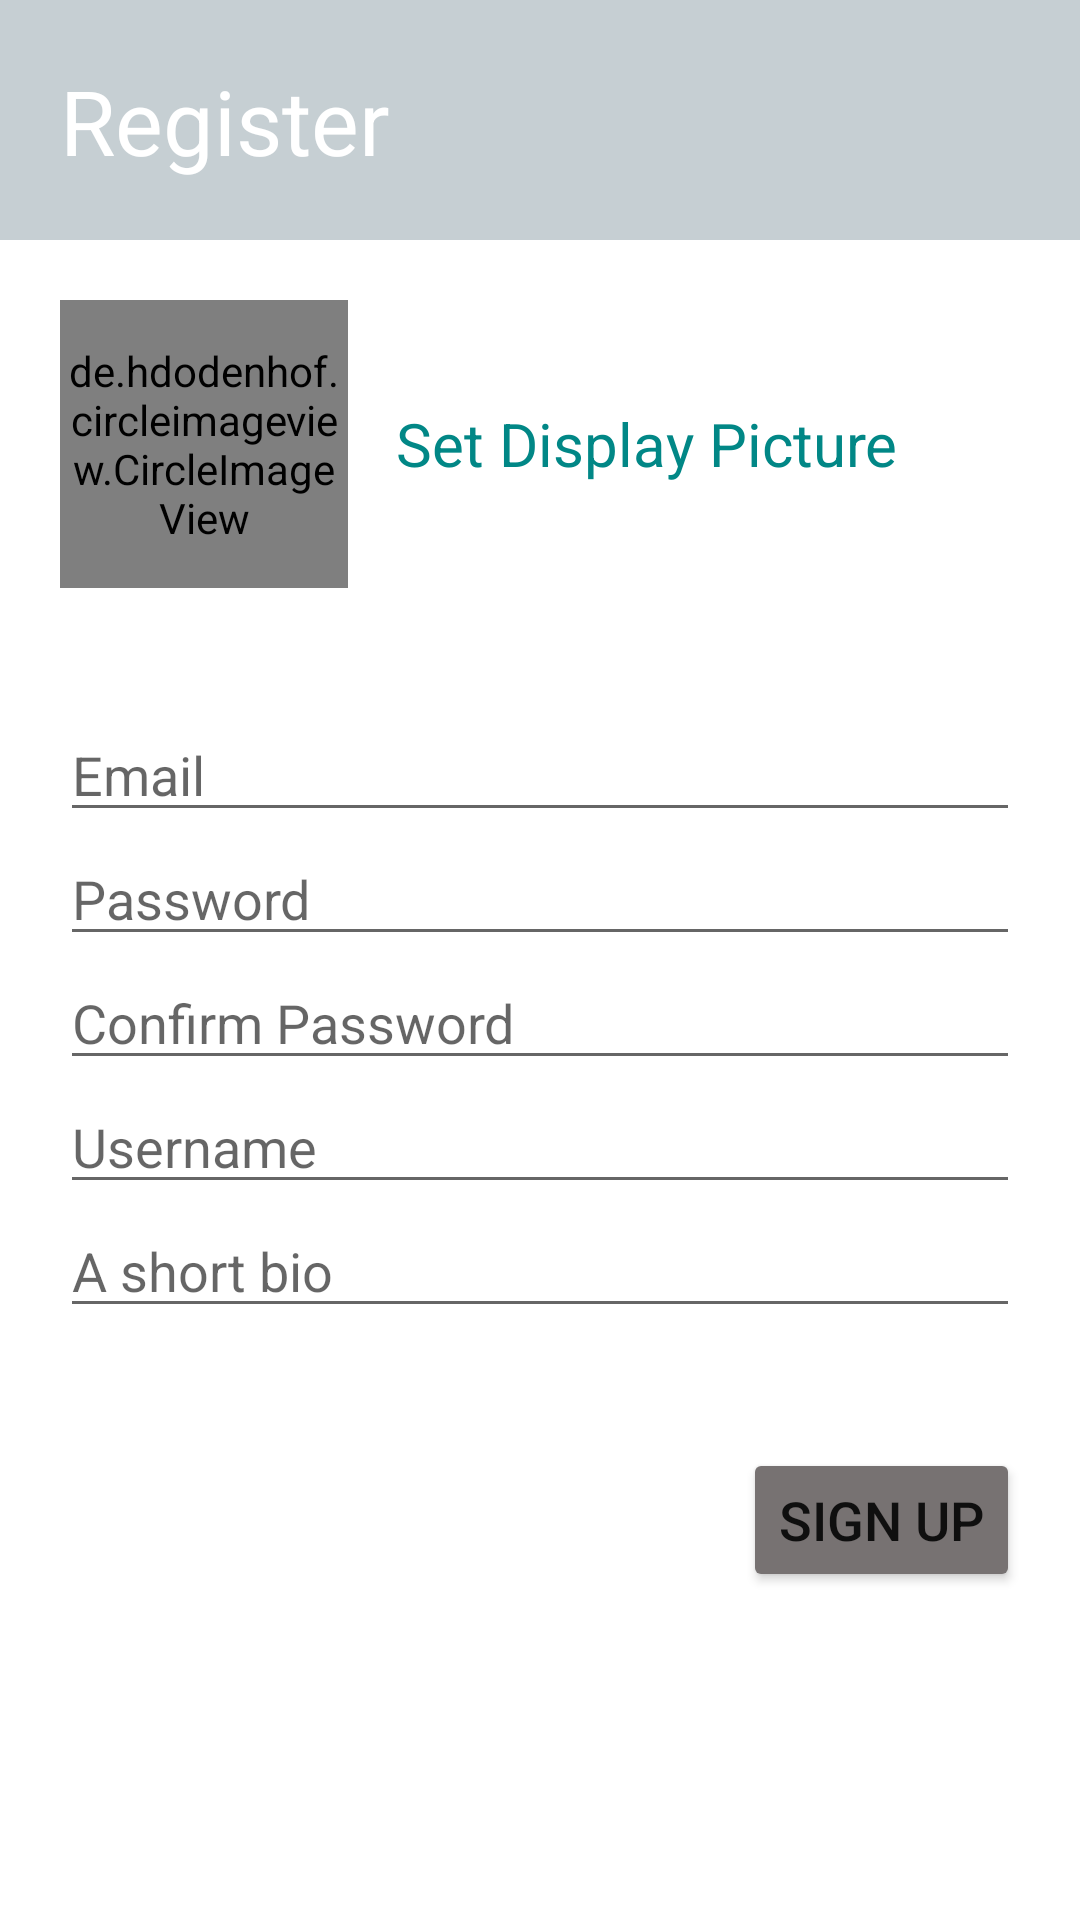

Here is an Android app screen rendered from its layout file. Give the layout XML and the strings, colors and styles it references.
<!-- AndroidManifest.xml: application theme Theme.ECE1778 -->
<!-- res/layout/activity_sign_up.xml -->
<?xml version="1.0" encoding="utf-8"?>
<LinearLayout xmlns:android="http://schemas.android.com/apk/res/android"
    xmlns:app="http://schemas.android.com/apk/res-auto"
    xmlns:tools="http://schemas.android.com/tools"
    android:layout_width="match_parent"
    android:layout_height="match_parent"
    android:orientation="vertical"
    tools:context=".SignUpActivity">


    <TextView
        android:id="@+id/textViewBanner"
        android:layout_width="match_parent"
        android:layout_height="80dp"
        android:padding="20dp"
        android:background="#C6CFD3"
        android:gravity="center_vertical"
        android:text="Register"
        android:textColor="@color/white"
        android:textSize="30sp" />


    <LinearLayout
        android:orientation="horizontal"
        android:id="@+id/imageContainer"
        android:layout_width="match_parent"
        android:layout_height="wrap_content"
        android:padding="20dp"
        android:gravity="center_vertical"
        >

        <de.hdodenhof.circleimageview.CircleImageView
            xmlns:app="http://schemas.android.com/apk/res-auto"
            android:id="@+id/profileImage"
            android:layout_width="96dp"
            android:layout_height="96dp"
            android:src="@drawable/profile"
            app:civ_border_width="2dp"
            app:civ_border_color="#FF000000"/>

        <TextView
            android:id="@+id/textViewTakePicture"
            android:layout_width="wrap_content"
            android:layout_height="wrap_content"
            android:layout_marginLeft="16dp"
            android:text="Set Display Picture"
            android:textColor="?attr/colorSecondaryVariant"
            android:textSize="20sp" />

    </LinearLayout>


    <LinearLayout
        android:orientation="vertical"
        android:id="@+id/userInfoForm"
        android:layout_width="match_parent"
        android:layout_height="wrap_content"
        android:padding="20dp"
        android:gravity="center_vertical"
        >

    <EditText
        android:id="@+id/editTextEmail"
        android:layout_width="match_parent"
        android:layout_height="wrap_content"
        android:ems="10"
        android:hint="Email"
        android:inputType="textEmailAddress"/>

    <EditText
        android:id="@+id/editTextPassword"
        android:layout_width="match_parent"
        android:layout_height="wrap_content"
        android:ems="10"
        android:hint="Password"
        android:inputType="textPassword" />

    <EditText
        android:id="@+id/editTextPassword2"
        android:layout_width="match_parent"
        android:layout_height="wrap_content"
        android:ems="10"
        android:hint="Confirm Password"
        android:inputType="textPassword"/>

    <EditText
        android:id="@+id/editTextName"
        android:layout_width="match_parent"
        android:layout_height="wrap_content"
        android:ems="10"
        android:hint="Username"
        android:inputType="textPersonName"/>

    <EditText
        android:id="@+id/editTextBio"
        android:layout_width="match_parent"
        android:layout_height="wrap_content"
        android:ems="10"
        android:hint="A short bio"
        android:inputType="textPersonName"/>
    </LinearLayout>

    <LinearLayout
        android:orientation="horizontal"
        android:id="@+id/signUpContainer"
        android:layout_width="match_parent"
        android:layout_height="wrap_content"
        android:padding="20dp"
        android:gravity="right"
        >

    <ProgressBar
        android:id="@+id/progressBar"
        android:layout_width="wrap_content"
        android:layout_height="wrap_content"
        android:layout_gravity="center_horizontal"
        android:visibility="gone"/>

    <Button
        android:id="@+id/buttonSignUp"
        android:layout_width="wrap_content"
        android:layout_height="wrap_content"
        android:layout_marginLeft="20dp"
        android:text="SIGN UP"
        android:textSize="18sp"
        app:backgroundTint="#777272" />

    </LinearLayout>



</LinearLayout>
<!-- resources referenced by this layout -->
<resources>
  <style name="Theme.ECE1778" parent="Theme.MaterialComponents.DayNight.NoActionBar">
          
          <item name="colorPrimary">@color/purple_500</item>
          <item name="colorPrimaryVariant">@color/purple_700</item>
          <item name="colorOnPrimary">@color/white</item>
          
          <item name="colorSecondary">@color/teal_200</item>
          <item name="colorSecondaryVariant">@color/teal_700</item>
          <item name="colorOnSecondary">@color/black</item>
          
          <item name="android:statusBarColor" tools:targetApi="l">?attr/colorPrimaryVariant</item>
          
      </style>
  <!-- not gathered from this repository: default colours our renderer supplied (Android Studio template values) -->
  <color name="purple_500">#FF6200EE</color>
  <color name="purple_700">#FF3700B3</color>
  <color name="teal_200">#FF03DAC5</color>
  <color name="teal_700">#FF018786</color>
  <color name="black">#FF000000</color>
  <color name="white">#FFFFFFFF</color>
</resources>
